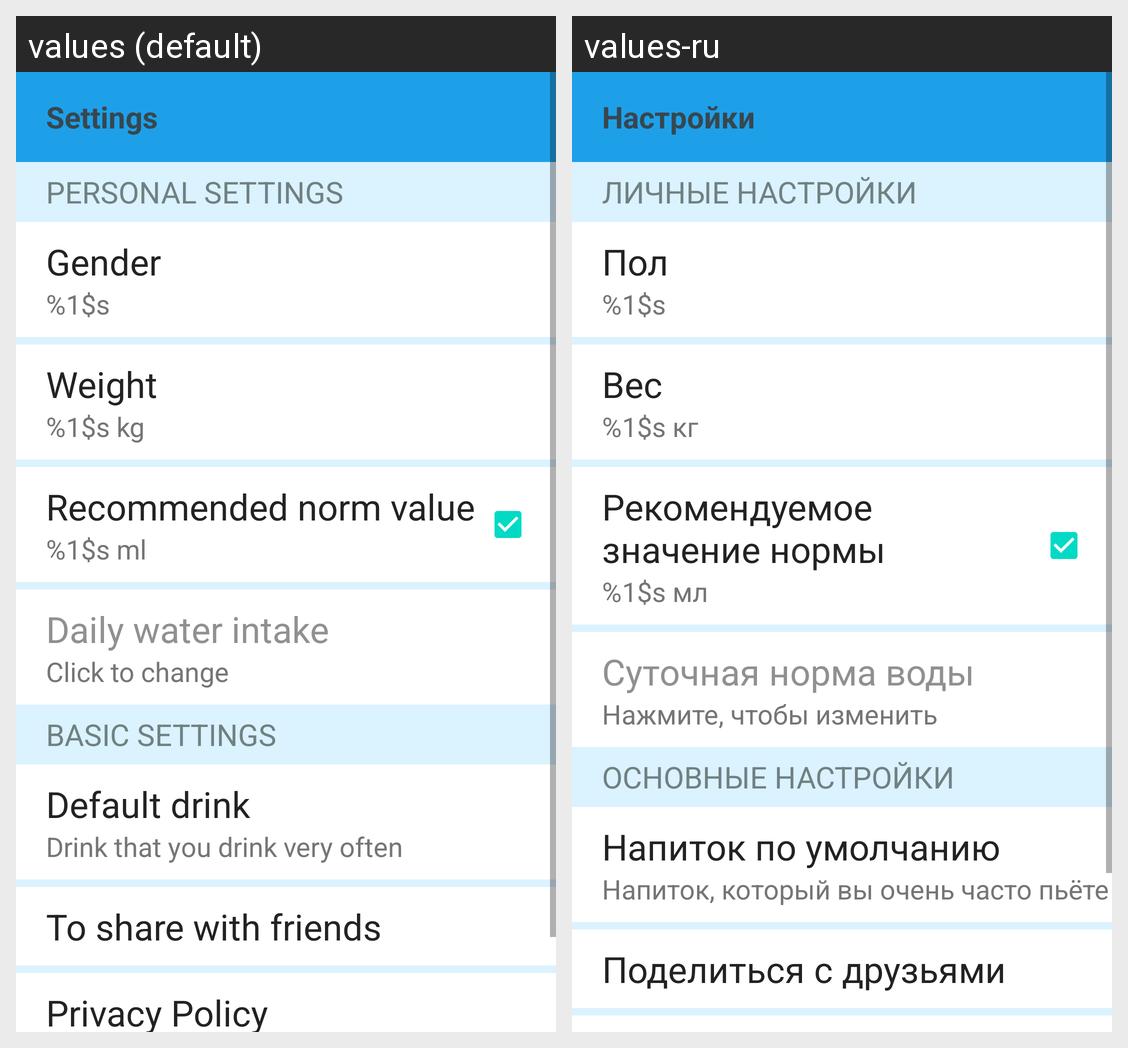

Strings drawn on this Android screen and how each of the app's shown locales translates them:
Android screen res/layout/fragment_settings.xml rendered under 2 locales, left to right: values (default), values-ru. Device: Nexus 5 (rendered at 1080×1920; each locale shown at half size, 540×960, under a caption strip naming it); theme Theme.Water.
Strings drawn on this screen, with the default value and each locale's value (text and hints the layout hard-codes, and strings that could not be matched under every locale, appear in the picture but are not listed):

settings_title
  values: Settings
  values-ru: Настройки

settings_personal
  values: Personal settings
  values-ru: Личные настройки

settings_gender
  values: Gender
  values-ru: Пол

settings_gender_value
  values: %1$s
  values-ru: %1$s

settings_weight
  values: Weight
  values-ru: Вес

settings_weight_value
  values: %1$s kg
  values-ru: %1$s кг

settings_water
  values: Recommended norm value
  values-ru: Рекомендуемое значение нормы

settings_water_value
  values: %1$s ml
  values-ru: %1$s мл

settings_water_personal
  values: Daily water intake
  values-ru: Суточная норма воды

settings_water_personal_text
  values: Click to change
  values-ru: Нажмите, чтобы изменить

settings_general
  values: Basic settings
  values-ru: Основные настройки

settings_drink
  values: Default drink
  values-ru: Напиток по умолчанию

settings_drink_description
  values: Drink that you drink very often
  values-ru: Напиток, который вы очень часто пьёте

settings_share
  values: To share with friends
  values-ru: Поделиться с друзьями
